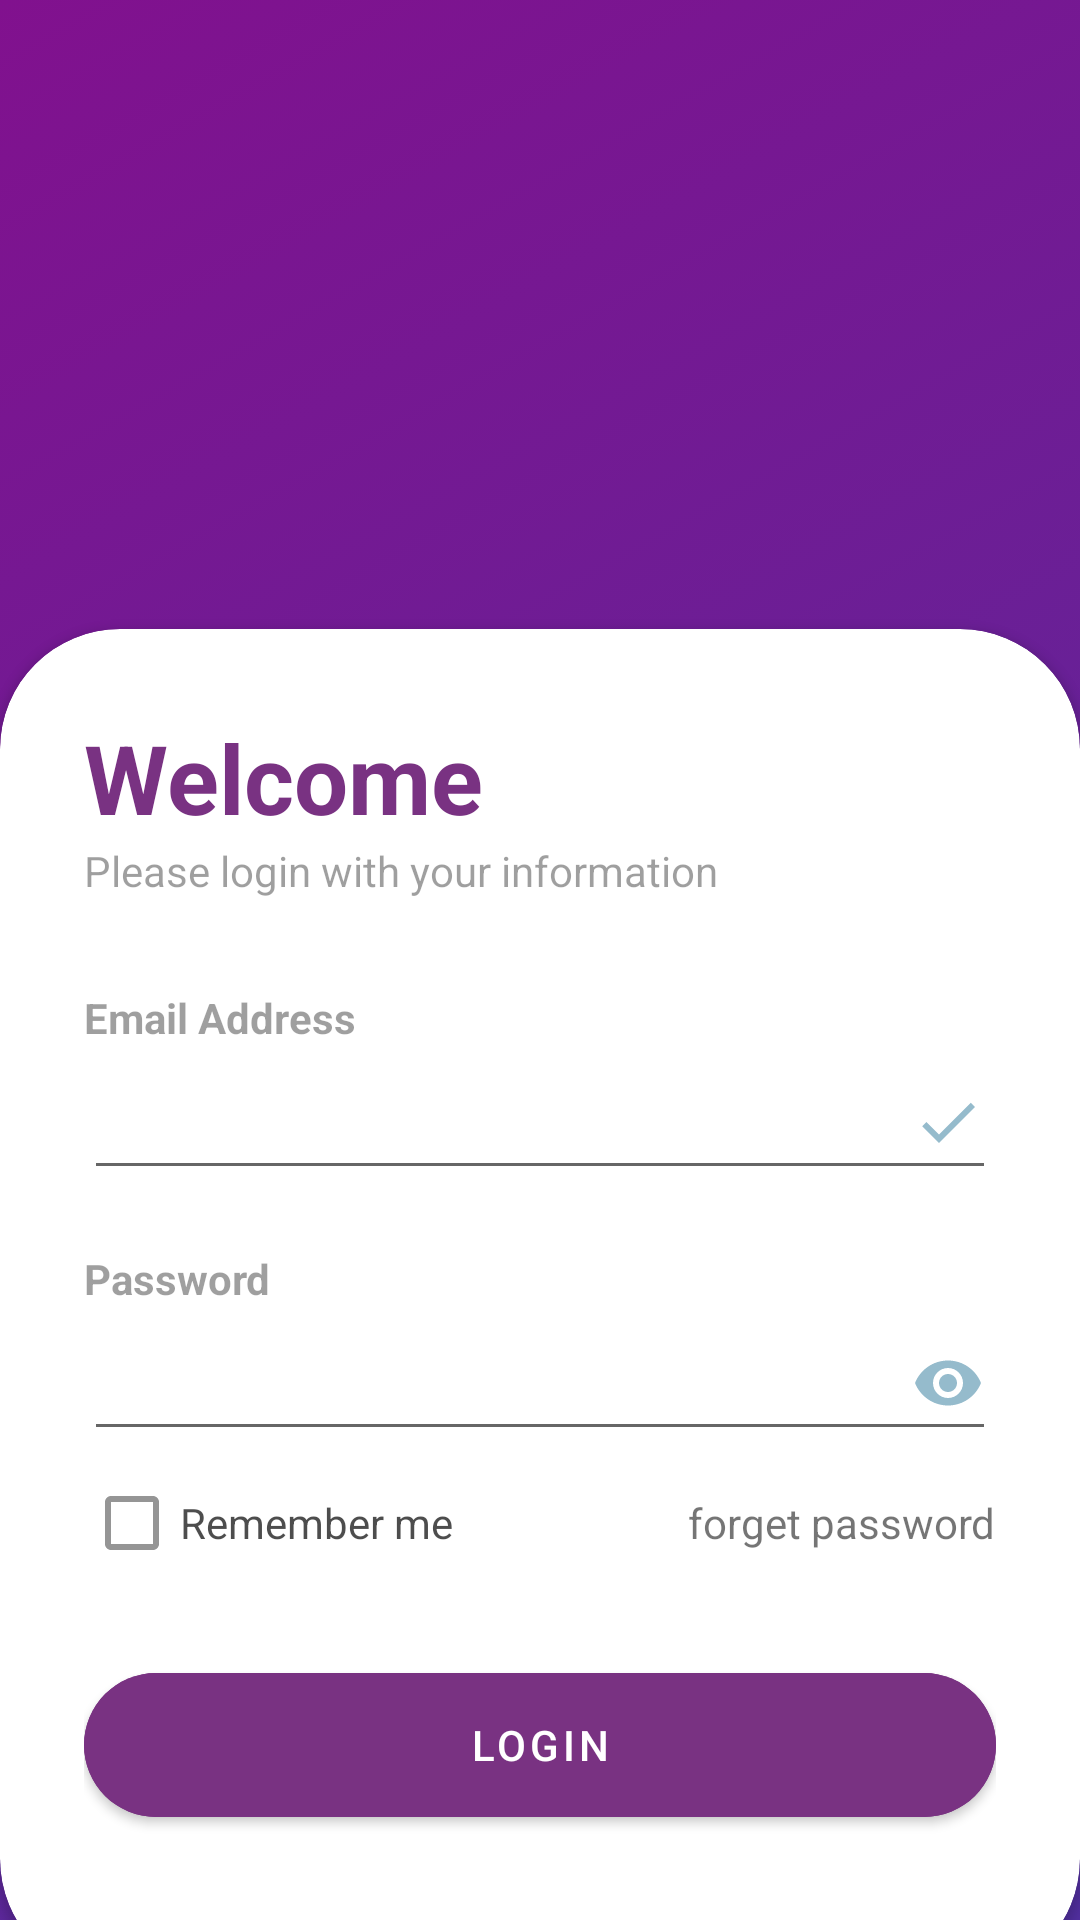

Layout XML and referenced resources for this Android screen:
<!-- AndroidManifest.xml: application theme Theme.MyApplication -->
<!-- res/layout/loginactivity.xml -->
<?xml version="1.0" encoding="utf-8"?>
<RelativeLayout xmlns:android="http://schemas.android.com/apk/res/android"
    xmlns:app="http://schemas.android.com/apk/res-auto"
    xmlns:tools="http://schemas.android.com/tools"
    android:layout_width="match_parent"
    android:background="@drawable/splash_screen_gradient"
    android:id="@+id/main"
    android:layout_height="match_parent"
    tools:context=".Activity.LoginActivity">

    <RelativeLayout
        android:layout_width="match_parent"
        android:layout_height="match_parent"
        android:background="@drawable/splash_screen_gradient"
        android:alpha="0.7">



        <LinearLayout
            android:layout_width="match_parent"
            android:layout_height="match_parent"
            android:layout_marginBottom="-2dp"
            android:gravity="center"
            android:orientation="vertical"
            android:padding="28dp">

            <ImageView
                android:layout_width="200dp"
                android:layout_height="150dp"
                android:layout_marginBottom="350dp"
                android:src="@drawable/splash" />

        </LinearLayout>
    </RelativeLayout>

    <androidx.cardview.widget.CardView
        android:layout_width="match_parent"
        android:layout_height="wrap_content"
        app:cardCornerRadius="40dp"
        android:id="@+id/cardview"
        android:layout_marginBottom="-20dp"
        android:layout_alignParentBottom="true">

        <LinearLayout
            android:layout_width="match_parent"
            android:layout_height="wrap_content"
            android:orientation="vertical"
            android:padding="28dp">

            <TextView
                android:layout_width="wrap_content"
                android:layout_height="wrap_content"
                android:text="Welcome"
                android:textColor="#793282"
                android:textSize="32sp"
                android:textStyle="bold"/>

            <TextView
                android:layout_width="match_parent"
                android:layout_height="wrap_content"
                android:text="Please login with your information"
                android:alpha="0.7"/>

            <View
                android:layout_width="wrap_content"
                android:layout_height="30dp"/>

            <TextView
                android:layout_width="wrap_content"
                android:layout_height="wrap_content"
                android:text="Email Address"
                android:alpha="0.7"
                android:textStyle="bold"/>

            <EditText
                android:layout_width="match_parent"
                android:layout_height="wrap_content"
                android:drawableEnd="@drawable/done_icon"
                android:id="@+id/email_btn"
                android:inputType="textEmailAddress"
                android:minHeight="48dp" />




            <View
                android:layout_width="wrap_content"
                android:layout_height="20dp"/>

            <TextView
                android:layout_width="wrap_content"
                android:layout_height="wrap_content"
                android:text="Password"
                android:alpha="0.7"
                android:textStyle="bold"/>

            <EditText
                android:layout_width="match_parent"
                android:layout_height="wrap_content"
                android:drawableEnd="@drawable/eye_icon"
                android:id="@+id/pass_word"
                android:inputType="textPassword"
                android:minHeight="48dp" />
            <RelativeLayout
                android:layout_width="match_parent"
                android:layout_height="wrap_content">

                <CheckBox
                    android:layout_width="wrap_content"
                    android:layout_height="wrap_content"
                    android:text="Remember me"
                    android:layout_centerVertical="true"
                    android:alpha="0.7"/>

                <TextView
                    android:layout_width="wrap_content"
                    android:layout_height="wrap_content"
                    android:text="forget password"
                    android:layout_alignParentEnd="true"
                    android:layout_centerVertical="true"/>

            </RelativeLayout>
            <View
                android:layout_width="wrap_content"
                android:layout_height="20dp"/>


            <com.google.android.material.button.MaterialButton
                android:layout_width="match_parent"
                android:layout_height="60dp"
                android:id="@+id/loginbtn"
                android:text="login"
                android:backgroundTint="#793282"
                app:cornerRadius="32dp"
                android:textColor="@color/white"/>

            <View
                android:layout_width="wrap_content"
                android:layout_height="20dp"/>






        </LinearLayout>

    </androidx.cardview.widget.CardView>




</RelativeLayout>
<!-- resources referenced by this layout -->
<resources>
  <color name="white">#FFFFFFFF</color>
  <!-- drawable done_icon (drawable) -->
  <vector android:height="24dp" android:tint="#95BBCC"
      android:viewportHeight="24" android:viewportWidth="24"
      android:width="24dp" xmlns:android="http://schemas.android.com/apk/res/android">
      <path android:fillColor="@android:color/white" android:pathData="M9,16.2L4.8,12l-1.4,1.4L9,19 21,7l-1.4,-1.4L9,16.2z"/>
  </vector>
  <!-- drawable eye_icon (drawable) -->
  <vector android:height="24dp" android:tint="#95BBCC"
      android:viewportHeight="24" android:viewportWidth="24"
      android:width="24dp" xmlns:android="http://schemas.android.com/apk/res/android">
      <path android:fillColor="@android:color/white" android:pathData="M12,4.5C7,4.5 2.73,7.61 1,12c1.73,4.39 6,7.5 11,7.5s9.27,-3.11 11,-7.5c-1.73,-4.39 -6,-7.5 -11,-7.5zM12,17c-2.76,0 -5,-2.24 -5,-5s2.24,-5 5,-5 5,2.24 5,5 -2.24,5 -5,5zM12,9c-1.66,0 -3,1.34 -3,3s1.34,3 3,3 3,-1.34 3,-3 -1.34,-3 -3,-3z"/>
  </vector>
  <!-- drawable splash_screen_gradient (drawable) -->
  <?xml version="1.0" encoding="utf-8"?>
  <selector xmlns:android="http://schemas.android.com/apk/res/android">
     <item>
         <shape android:shape="rectangle">
             <gradient
                 android:startColor="#512F9F"
                 android:endColor="#81118E"
                 android:angle="135" />
         </shape>
     </item>
  </selector>
  <style name="Theme.MyApplication" parent="Base.Theme.MyApplication" />
  <style name="Base.Theme.MyApplication" parent="Theme.MaterialComponents.DayNight.NoActionBar">
          
          
      </style>
</resources>
